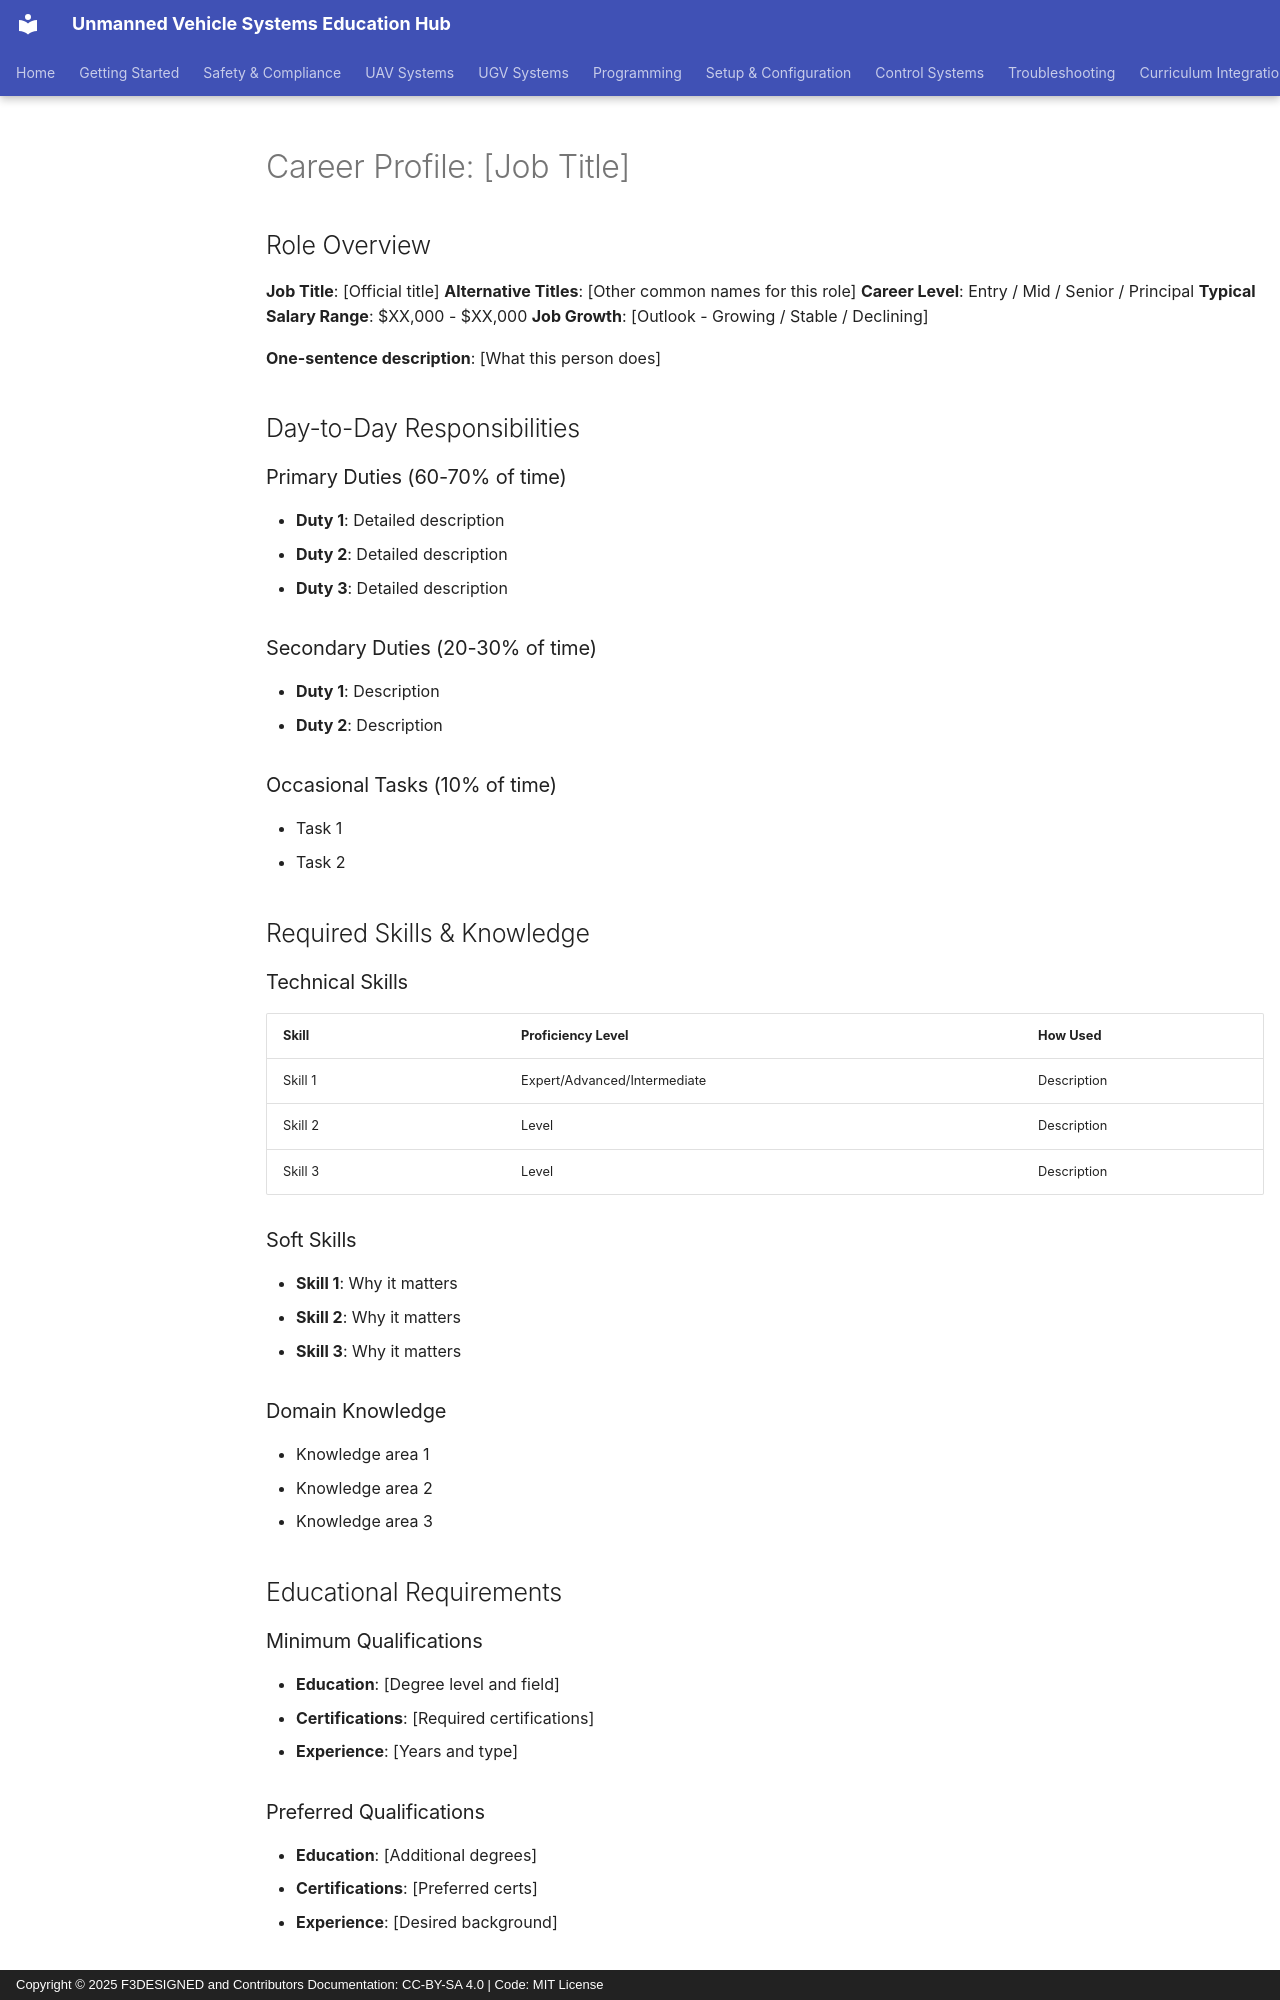

repository: F3DESIGNED/unmanned-vehicle-edu-hub · page: career-pathways/career-profiles/profile-template/index.html · generator: mkdocs · copyright: Copyright © 2025 F3DESIGNED and Contributors Documentation: CC-BY-SA 4.0 | Code: MIT License

# Career Profile: [Job Title]

## Role Overview

**Job Title**: [Official title]
**Alternative Titles**: [Other common names for this role]
**Career Level**: Entry / Mid / Senior / Principal
**Typical Salary Range**: $XX,000 - $XX,000
**Job Growth**: [Outlook - Growing / Stable / Declining]

**One-sentence description**: [What this person does]

## Day-to-Day Responsibilities

### Primary Duties (60-70% of time)
- **Duty 1**: Detailed description
- **Duty 2**: Detailed description
- **Duty 3**: Detailed description

### Secondary Duties (20-30% of time)
- **Duty 1**: Description
- **Duty 2**: Description

### Occasional Tasks (10% of time)
- Task 1
- Task 2

## Required Skills & Knowledge

### Technical Skills
| Skill | Proficiency Level | How Used |
|-------|------------------|----------|
| Skill 1 | Expert/Advanced/Intermediate | Description |
| Skill 2 | Level | Description |
| Skill 3 | Level | Description |

### Soft Skills
- **Skill 1**: Why it matters
- **Skill 2**: Why it matters
- **Skill 3**: Why it matters

### Domain Knowledge
- Knowledge area 1
- Knowledge area 2
- Knowledge area 3

## Educational Requirements

### Minimum Qualifications
- **Education**: [Degree level and field]
- **Certifications**: [Required certifications]
- **Experience**: [Years and type]

### Preferred Qualifications
- **Education**: [Additional degrees]
- **Certifications**: [Preferred certs]
- **Experience**: [Desired background]
